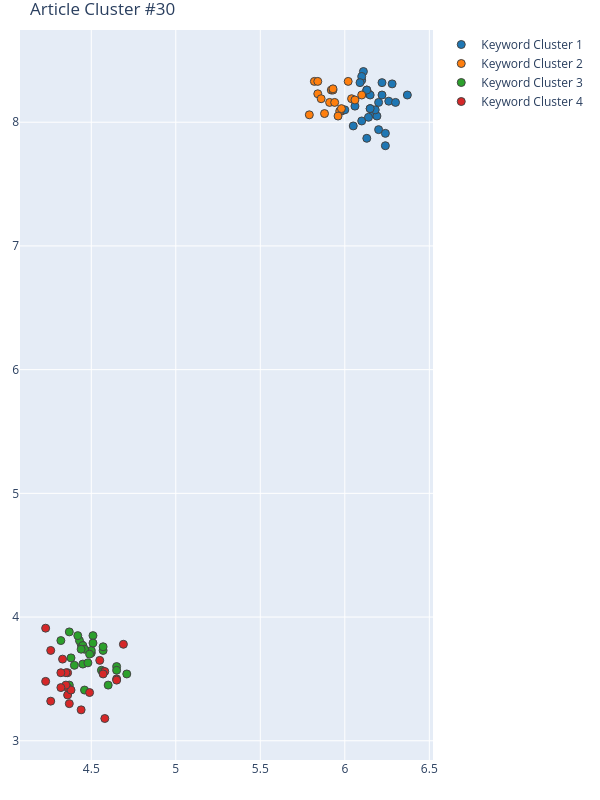

Values plotted in this chart, from the file beside it:
Group, score, NumPhrases, Key-phrases, NumDocs, DocIds, dimension, min_samples, min_cluster_size, x, y
1, 0.8131, 30, ['car warning', 'city floor plan', 'coll…, 16, [47, 67, 75, 76, 98, 103, 174, 297, 354,…, 28, 2, 18, [6.37, 6.14, 6.2, 6.26, 5.98, 6.22, 6.22…, [8.22, 8.23, 7.94, 8.17, 8.09, 8.22, 8.3…
2, 0.8131, 18, ['automatic wearable fall detection syst…, 9, [76, 143, 151, 152, 297, 381, 487, 532, …, 28, 2, 18, [6.04, 5.92, 5.82, 5.93, 5.79, 5.93, 6.1…, [8.19, 8.26, 8.33, 8.26, 8.06, 8.27, 8.2…
3, 0.3489, 27, ['artificial neural network', 'class cla…, 18, [47, 67, 75, 76, 98, 103, 143, 151, 152,…, 55, 5, 27, [4.4400000572, 4.5599999428, 4.449999809…, [3.7799999714, 3.5699999332, 3.619999885…
4, 0.3489, 23, ['accident risk', 'acoustic environment'…, 18, [47, 67, 75, 76, 98, 103, 143, 151, 152,…, 55, 5, 27, [4.6900000572, 4.4400000572, 4.579999923…, [3.7799999714, 3.25, 3.1800000668, 3.559…
